Run: headless pygame with SDL's dummy video driver; simulated clock (each Clock.tick advances the game by its frame time, no real sleeping); random seed 0; keys injected as events and as key.get_pressed() state; mouse plan: one left click at the window centre at the start of phase 2, then a move to the lower-right quarter at the start of phase 3.
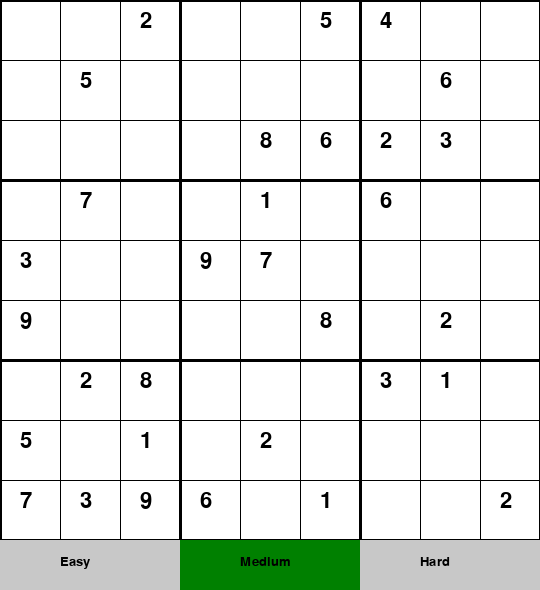
Frame 1 of 4 · flips 1–60 · no input
Frame 2 of 4 · flips 61–180 · clicked the window centre · tapped SPACE, RETURN · held RIGHT (→), D · screen unchanged from frame 1, image omitted
Frame 3 of 4 · flips 181–300 · moved the mouse to the lower-right quarter · held DOWN (↓), S · screen unchanged from frame 2, image omitted
Frame 4 of 4 · flips 301–420 · held LEFT (←), A, UP (↑), W · screen unchanged from frame 3, image omitted

The pygame program that drew these frames:

import pygame 
import sys
import random
import time
from typing import List, Tuple, Optional

# Initialize pygame
pygame.init()

# Constants
WINDOW_SIZE = 540
GRID_SIZE = 9
CELL_SIZE = WINDOW_SIZE // GRID_SIZE
WHITE = (255, 255, 255)
BLACK = (0, 0, 0)
GRAY = (200, 200, 200)
LIGHT_BLUE = (173, 216, 230)
RED = (255, 0, 0)
GREEN = (0, 128, 0)

class SudokuGame:
    """
    Sudoku Game Class implementing core functionality and visualization
    """
    
    def __init__(self):
        self.screen = pygame.display.set_mode((WINDOW_SIZE, WINDOW_SIZE + 50))
        pygame.display.set_caption("Sudoku")
        self.font = pygame.font.SysFont('Arial', 32)
        self.small_font = pygame.font.SysFont('Arial', 20)
        self.board = [[0 for _ in range(GRID_SIZE)] for _ in range(GRID_SIZE)]
        self.solution = [[0 for _ in range(GRID_SIZE)] for _ in range(GRID_SIZE)]
        self.original = [[False for _ in range(GRID_SIZE)] for _ in range(GRID_SIZE)]
        self.selected = None
        self.difficulty = "medium"  # easy, medium, hard
        self.message = ""
        self.message_time = 0
        self.generate_puzzle()
    
    def generate_puzzle(self) -> None:
        """Generate a new Sudoku puzzle based on difficulty"""
        # Generate a complete solution
        self.generate_solution()
        
        # Create a puzzle by removing numbers
        cells_to_remove = {
            "easy": 40,
            "medium": 50,
            "hard": 60
        }.get(self.difficulty, 50)
        
        # Copy solution to board
        for i in range(GRID_SIZE):
            for j in range(GRID_SIZE):
                self.board[i][j] = self.solution[i][j]
                self.original[i][j] = True
        
        # Remove cells while ensuring unique solution
        removed = 0
        attempts = 0
        while removed < cells_to_remove and attempts < 200:
            row, col = random.randint(0, 8), random.randint(0, 8)
            if self.board[row][col] != 0:
                backup = self.board[row][col]
                self.board[row][col] = 0
                self.original[row][col] = False
                
                # Check for unique solution
                temp_board = [row[:] for row in self.board]
                if self.count_solutions(temp_board) == 1:
                    removed += 1
                else:
                    self.board[row][col] = backup
                    self.original[row][col] = True
                attempts += 1
    
    def generate_solution(self) -> bool:
        """Generate a complete Sudoku solution using backtracking"""
        # Start with empty board
        self.solution = [[0 for _ in range(GRID_SIZE)] for _ in range(GRID_SIZE)]
        
        # Fill diagonal boxes first (independent of each other)
        for box in range(0, GRID_SIZE, 3):
            self.fill_box(box, box)
        
        # Solve the rest of the board
        return self.solve_sudoku(self.solution)
    
    def fill_box(self, row: int, col: int) -> None:
        """Fill a 3x3 box with random numbers"""
        nums = list(range(1, 10))
        random.shuffle(nums)
        index = 0
        for i in range(3):
            for j in range(3):
                self.solution[row + i][col + j] = nums[index]
                index += 1
    
    def solve_sudoku(self, board: List[List[int]]) -> bool:
        """Solve Sudoku using backtracking algorithm"""
        empty = self.find_empty_cell(board)
        if not empty:
            return True
        
        row, col = empty
        
        for num in range(1, 10):
            if self.is_valid(board, row, col, num):
                board[row][col] = num
                
                if self.solve_sudoku(board):
                    return True
                
                board[row][col] = 0
        
        return False
    
    def count_solutions(self, board: List[List[int]], count: int = 0) -> int:
        """Count number of solutions to ensure puzzle uniqueness"""
        empty = self.find_empty_cell(board)
        if not empty:
            return count + 1
        
        row, col = empty
        
        for num in range(1, 10):
            if count >= 2:
                return count
            
            if self.is_valid(board, row, col, num):
                board[row][col] = num
                count = self.count_solutions(board, count)
                board[row][col] = 0
        
        return count
    
    def find_empty_cell(self, board: List[List[int]]) -> Optional[Tuple[int, int]]:
        """Find next empty cell (with 0)"""
        for i in range(GRID_SIZE):
            for j in range(GRID_SIZE):
                if board[i][j] == 0:
                    return (i, j)
        return None
    
    def is_valid(self, board: List[List[int]], row: int, col: int, num: int) -> bool:
        """Check if a number can be placed in a cell"""
        # Check row
        for j in range(GRID_SIZE):
            if board[row][j] == num:
                return False
        
        # Check column
        for i in range(GRID_SIZE):
            if board[i][col] == num:
                return False
        
        # Check 3x3 box
        box_row = (row // 3) * 3
        box_col = (col // 3) * 3
        
        for i in range(3):
            for j in range(3):
                if board[box_row + i][box_col + j] == num:
                    return False
        
        return True
    
    def draw(self) -> None:
        """Draw the Sudoku board and UI"""
        self.screen.fill(WHITE)
        
        # Draw grid lines
        for i in range(GRID_SIZE + 1):
            # Thicker lines for 3x3 boxes
            line_width = 3 if i % 3 == 0 else 1
            pygame.draw.line(
                self.screen, BLACK, 
                (0, i * CELL_SIZE), (WINDOW_SIZE, i * CELL_SIZE), line_width
            )
            pygame.draw.line(
                self.screen, BLACK, 
                (i * CELL_SIZE, 0), (i * CELL_SIZE, WINDOW_SIZE), line_width
            )
        
        # Draw numbers
        for i in range(GRID_SIZE):
            for j in range(GRID_SIZE):
                if self.board[i][j] != 0:
                    color = BLACK if self.original[i][j] else LIGHT_BLUE
                    text = self.font.render(str(self.board[i][j]), True, color)
                    self.screen.blit(
                        text, 
                        (j * CELL_SIZE + CELL_SIZE // 3, i * CELL_SIZE + CELL_SIZE // 6)
                    )
        
        # Draw selected cell
        if self.selected:
            i, j = self.selected
            pygame.draw.rect(
                self.screen, GREEN,
                (j * CELL_SIZE, i * CELL_SIZE, CELL_SIZE, CELL_SIZE), 3
            )
        
        # Draw difficulty buttons
        difficulties = ["easy", "medium", "hard"]
        for idx, diff in enumerate(difficulties):
            color = GREEN if self.difficulty == diff else GRAY
            pygame.draw.rect (
                self.screen, color,
                (idx * 180, WINDOW_SIZE, 180, 50))
            text = self.small_font.render(diff.capitalize(), True, BLACK)
            self.screen.blit(text, (idx * 180 + 60, WINDOW_SIZE + 15))
        
        # Draw message
        if self.message and time.time() - self.message_time < 3:
            text = self.small_font.render(self.message, True, RED)
            self.screen.blit(text, (10, WINDOW_SIZE + 10))
    
    def set_message(self, msg: str) -> None:
        """Display a temporary message"""
        self.message = msg
        self.message_time = time.time()
    
    def handle_click(self, pos: Tuple[int, int]) -> None:
        """Handle mouse clicks"""
        x, y = pos
        
        # Check difficulty buttons
        if y >= WINDOW_SIZE:
            if x < 180:
                self.difficulty = "easy"
            elif x < 360:
                self.difficulty = "medium"
            else:
                self.difficulty = "hard"
            self.generate_puzzle()
            return
        
        # Select cell
        row, col = y // CELL_SIZE, x // CELL_SIZE
        if not self.original[row][col]:
            self.selected = (row, col)
    
    def handle_key(self, key: int) -> None:
        """Handle keyboard input"""
        if not self.selected:
            return
        
        row, col = self.selected
        
        if key == pygame.K_RETURN:
            # Check solution
            if self.check_solution():
                self.set_message("Correct solution!")
            else:
                self.set_message("Some errors found!")
        elif key == pygame.K_DELETE or key == pygame.K_BACKSPACE:
            self.board[row][col] = 0
        elif pygame.K_1 <= key <= pygame.K_9:
            num = key - pygame.K_0
            if not self.original[row][col]:
                self.board[row][col] = num
        elif key == pygame.K_UP and row > 0:
            self.selected = (row - 1, col)
        elif key == pygame.K_DOWN and row < 8:
            self.selected = (row + 1, col)
        elif key == pygame.K_LEFT and col > 0:
            self.selected = (row, col - 1)
        elif key == pygame.K_RIGHT and col < 8:
            self.selected = (row, col + 1)
    
    def check_solution(self) -> bool:
        """Check if current board matches solution"""
        for i in range(GRID_SIZE):
            for j in range(GRID_SIZE):
                if self.board[i][j] != self.solution[i][j]:
                    return False
        return True
    
    def solve_puzzle(self) -> None:
        """Show the solution"""
        for i in range(GRID_SIZE):
            for j in range(GRID_SIZE):
                if not self.original[i][j]:
                    self.board[i][j] = self.solution[i][j]
        self.set_message("Solution displayed")
    
    def clear_board(self) -> None:
        """Clear user inputs"""
        for i in range(GRID_SIZE):
            for j in range(GRID_SIZE):
                if not self.original[i][j]:
                    self.board[i][j] = 0
        self.set_message("Board cleared")

def main():
    game = SudokuGame()
    clock = pygame.time.Clock()
    
    while True:
        for event in pygame.event.get():
            if event.type == pygame.QUIT:
                pygame.quit()
                sys.exit()
            elif event.type == pygame.MOUSEBUTTONDOWN:
                game.handle_click(event.pos)
            elif event.type == pygame.KEYDOWN:
                game.handle_key(event.key)
        
        game.draw()
        pygame.display.flip()
        clock.tick(30)

if __name__ == "__main__":
    main()
